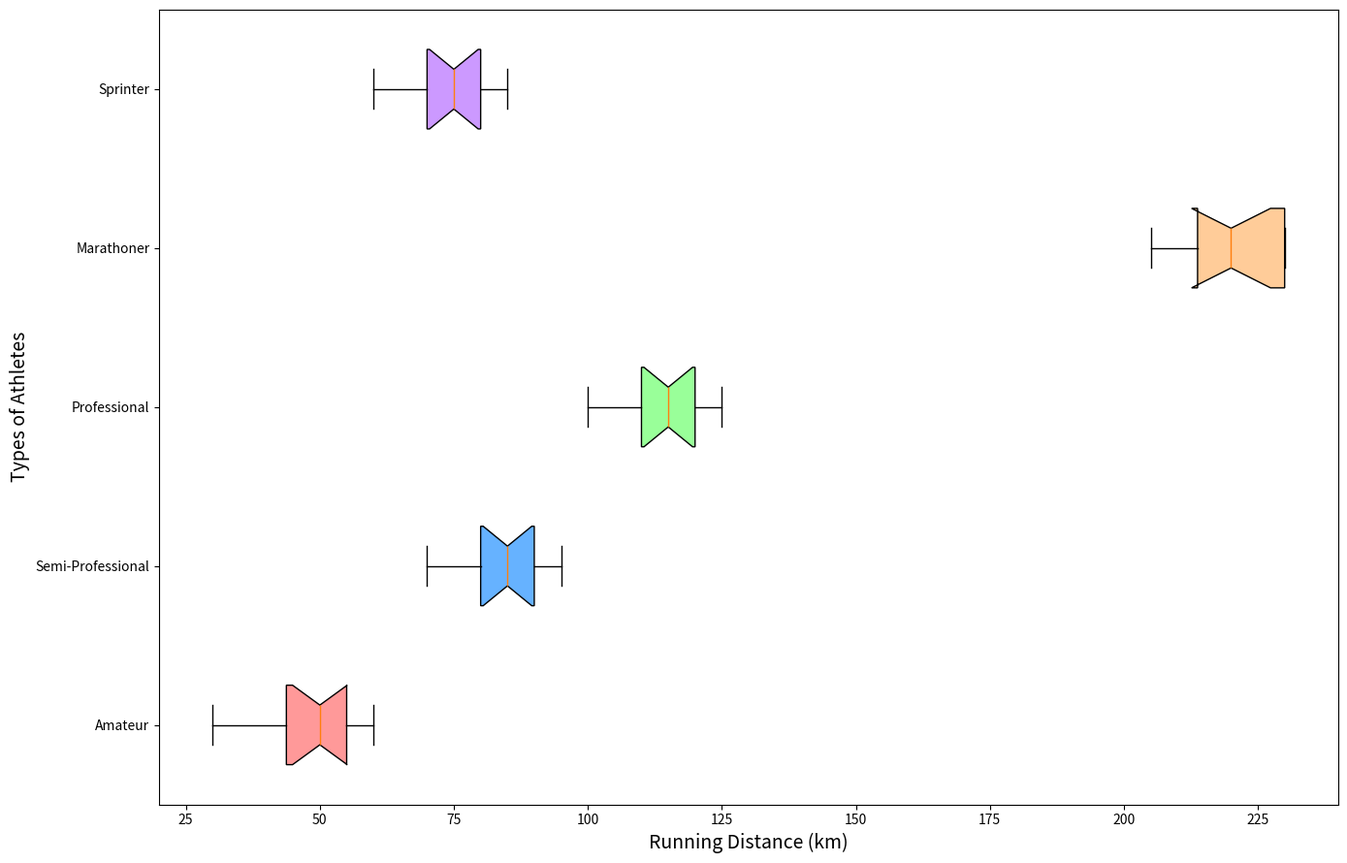

This chart was generated by the following Python code:
import matplotlib.pyplot as plt

# Monthly running distance data (in km) for each type of athlete
amateur_distances = [45, 30, 55, 60, 35, 50, 40, 50, 45, 60, 50, 55]
semi_pro_distances = [90, 80, 70, 95, 85, 75, 80, 90, 85, 85, 95, 90]
professional_distances = [120, 115, 100, 125, 110, 120, 115, 105, 125, 110, 115, 120]
marathoner_distances = [230, 210, 220, 230, 205, 210, 220, 215, 230, 220, 220, 230]
sprinter_distances = [75, 70, 60, 85, 80, 65, 75, 85, 80, 75, 70, 80]

all_distances = [
    amateur_distances,
    semi_pro_distances,
    professional_distances,
    marathoner_distances,
    sprinter_distances
]

athlete_labels = ["Amateur", "Semi-Professional", "Professional", "Marathoner", "Sprinter"]

fig, ax = plt.subplots(figsize=(14, 9))
box = ax.boxplot(all_distances, labels=athlete_labels, patch_artist=True, notch=True, vert=False, showmeans=False)

colors = ['#FF9999', '#66B2FF', '#99FF99', '#FFCC99', '#CC99FF']
for patch, color in zip(box['boxes'], colors):
    patch.set_facecolor(color)

ax.set_ylabel("Types of Athletes", fontsize=14)
ax.set_xlabel("Running Distance (km)", fontsize=14)

plt.tight_layout()
plt.show()
